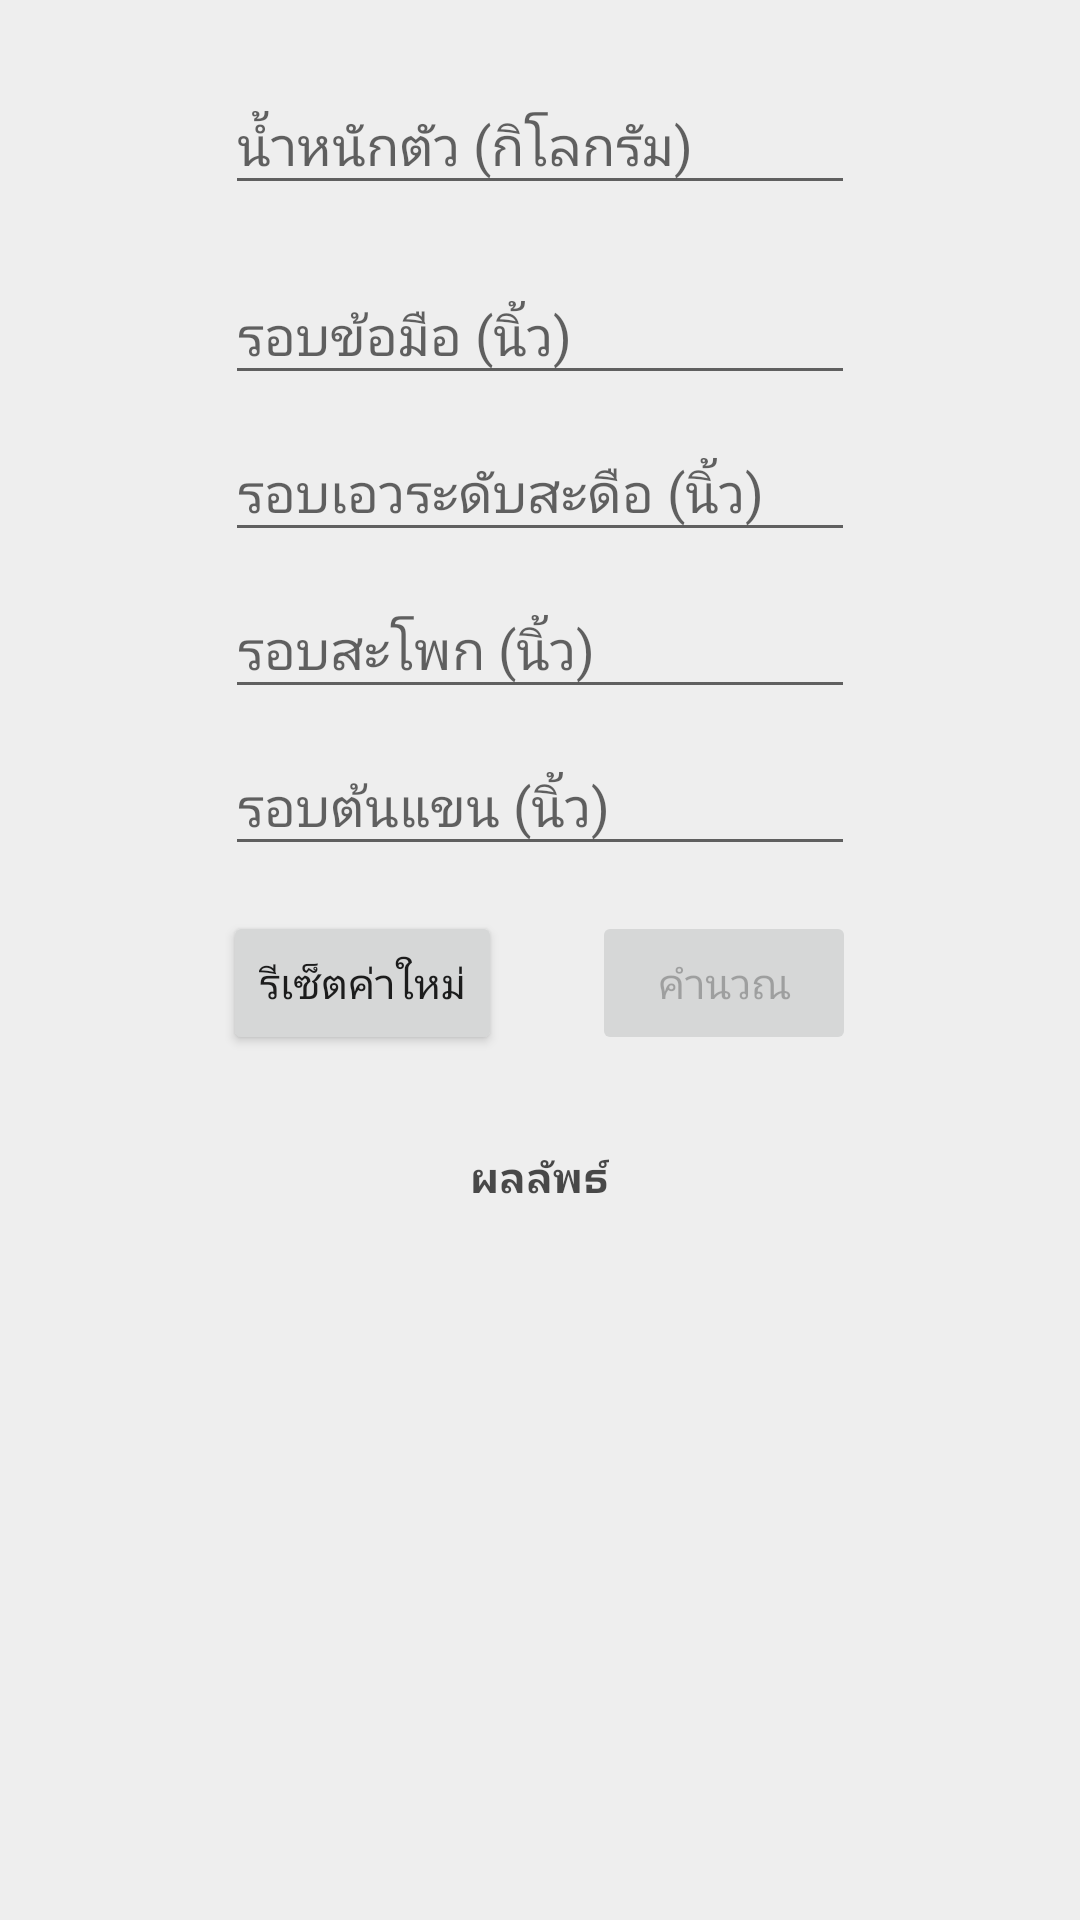

Produce the Android XML layout that renders to this screen, including the resource entries it uses.
<!-- AndroidManifest.xml: application theme AppTheme -->
<!-- res/layout/fragment_female_lbm_.xml -->
<?xml version="1.0" encoding="utf-8"?>
<FrameLayout xmlns:android="http://schemas.android.com/apk/res/android"
    xmlns:tools="http://schemas.android.com/tools"
    android:layout_width="match_parent"
    android:layout_height="match_parent"
    tools:context=".In_Navigation_Menu.Bodyfat.female_lbm_Fragment">

    
    <ScrollView
        android:layout_width="match_parent"
        android:layout_height="match_parent"
        android:background="@color/defaultcolor">

        <LinearLayout
            android:layout_width="match_parent"
            android:layout_height="match_parent"
            android:layout_marginTop="@dimen/activity_horizontal_margin"
            android:gravity="center_horizontal"
            android:orientation="vertical">

            <android.support.design.widget.TextInputLayout
                android:layout_width="wrap_content"
                android:layout_height="wrap_content">

                <EditText
                    android:id="@+id/edt1"
                    android:layout_width="wrap_content"
                    android:layout_height="wrap_content"
                    android:layout_marginTop="@dimen/activity_horizontal_margin"
                    android:ems="10"
                    android:hint="น้ำหนักตัว (กิโลกรัม)"
                    android:inputType="numberDecimal"
                    android:maxLength="5" />
            </android.support.design.widget.TextInputLayout>

            <android.support.design.widget.TextInputLayout
                android:layout_width="wrap_content"
                android:layout_height="wrap_content">

                <EditText
                    android:id="@+id/edt2"
                    android:layout_width="wrap_content"
                    android:layout_height="wrap_content"
                    android:layout_marginTop="@dimen/activity_horizontal_margin"
                    android:ems="10"
                    android:hint="ส่วนสูง (เซนติเมตร)"
                    android:inputType="numberDecimal"
                    android:maxLength="5"
                    android:visibility="gone" />
            </android.support.design.widget.TextInputLayout>

            <android.support.design.widget.TextInputLayout
                android:layout_width="wrap_content"
                android:layout_height="wrap_content">

                <EditText
                    android:id="@+id/edt3"
                    android:layout_width="wrap_content"
                    android:layout_height="wrap_content"
                    android:layout_marginTop="@dimen/activity_horizontal_margin"
                    android:ems="10"
                    android:hint="รอบข้อมือ (นิ้ว)"
                    android:inputType="numberDecimal"
                    android:maxLength="2" />
            </android.support.design.widget.TextInputLayout>

            <android.support.design.widget.TextInputLayout
                android:layout_width="wrap_content"
                android:layout_height="wrap_content">

                <EditText
                    android:id="@+id/edt4"
                    android:layout_width="wrap_content"
                    android:layout_height="wrap_content"
                    android:layout_marginTop="@dimen/activity_horizontal_margin"
                    android:ems="10"
                    android:hint="รอบเอวระดับสะดือ (นิ้ว)"
                    android:inputType="numberDecimal"
                    android:maxLength="2" />
            </android.support.design.widget.TextInputLayout>

            <android.support.design.widget.TextInputLayout
                android:layout_width="wrap_content"
                android:layout_height="wrap_content">

                <EditText
                    android:id="@+id/edt5"
                    android:layout_width="wrap_content"
                    android:layout_height="wrap_content"
                    android:layout_marginTop="@dimen/activity_horizontal_margin"
                    android:ems="10"
                    android:hint="รอบสะโพก (นิ้ว)"
                    android:inputType="numberDecimal"
                    android:maxLength="2" />
            </android.support.design.widget.TextInputLayout>

            <android.support.design.widget.TextInputLayout
                android:layout_width="wrap_content"
                android:layout_height="wrap_content">

                <EditText
                    android:id="@+id/edt6"
                    android:layout_width="wrap_content"
                    android:layout_height="wrap_content"
                    android:layout_marginTop="@dimen/activity_horizontal_margin"
                    android:ems="10"
                    android:hint="รอบต้นแขน (นิ้ว)"
                    android:inputType="numberDecimal"
                    android:maxLength="2" />
            </android.support.design.widget.TextInputLayout>

            <LinearLayout
                android:layout_width="wrap_content"
                android:layout_height="wrap_content"
                android:layout_marginBottom="15dp"
                android:layout_marginTop="15dp"
                android:orientation="horizontal">

                <Button
                    android:id="@+id/btnreset"
                    android:layout_width="wrap_content"
                    android:layout_height="wrap_content"
                    android:layout_marginRight="15dp"
                    android:text="รีเซ็ตค่าใหม่" />

                <Button
                    android:id="@+id/btnresult"
                    android:layout_width="wrap_content"
                    android:layout_height="wrap_content"
                    android:layout_marginLeft="15dp"
                    android:enabled="false"
                    android:text="คำนวณ" />
            </LinearLayout>

            <TextView
                android:id="@+id/textView2"
                android:layout_width="wrap_content"
                android:layout_height="wrap_content"
                android:layout_marginTop="@dimen/activity_horizontal_margin"
                android:text="ผลลัพธ์"
                android:textColor="@color/black_semi_transparent"
                android:textStyle="bold" />

            <LinearLayout
                android:layout_width="wrap_content"
                android:layout_height="wrap_content"
                android:gravity="center"
                android:orientation="vertical">

                <TextView
                    android:id="@+id/tvresult"
                    android:layout_width="wrap_content"
                    android:layout_height="wrap_content"
                    android:layout_margin="15dp"
                    android:gravity="center"
                    android:textSize="20sp" />

                <ImageView
                    android:id="@+id/imvfat"
                    android:layout_width="wrap_content"
                    android:layout_height="wrap_content" />
            </LinearLayout>

        </LinearLayout>
    </ScrollView>
</FrameLayout>
<!-- resources referenced by this layout -->
<resources>
  <color name="black_semi_transparent">#B2000000</color>
  <color name="defaultcolor">#EEEEEE</color>
  <dimen name="activity_horizontal_margin">16dp</dimen>
  <style name="AppTheme" parent="Theme.AppCompat.Light.DarkActionBar">
          
          <item name="colorPrimary">@color/purple2</item>
          <item name="colorPrimaryDark">@color/black_semi_transparent</item>
          <item name="colorAccent">@color/colorAccent</item>
      </style>
  <color name="purple2">#393141</color>
  <color name="colorAccent">#039BE5</color>
</resources>
